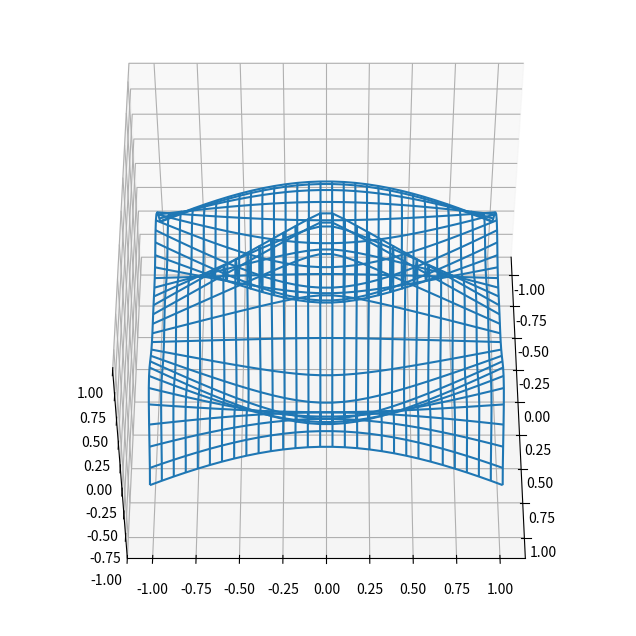

Recreate this plot in Python. (Note: this script raises an exception after producing the figure.)
# animation3d.py
from mpl_toolkits.mplot3d import axes3d
import matplotlib.pyplot as plt
import numpy as np
fig = plt.figure(figsize=(10, 8))
ax = fig.add_subplot(111,projection='3d')
ax.set_zlim(-1, 1)
xs =ys= np.linspace(-1, 1, 30)
X, Y = np.meshgrid(xs, ys)
wframe = None
for phi in np.arange(360):  #360 degrees
    if wframe != None: # Remove old lines before drawing
        ax.collections.remove(wframe)
    Z = np.cos(2 * np.pi * X + phi) * \
        (1 - np.sqrt(X**2 + Y**2))
    wframe = ax.plot_wireframe(X, Y, Z)
    ax.view_init(azim=phi, elev=50)
    plt.pause(0.05)
